Photos from the image-classification dataset "cells" in the GitHub repository MarkF123/cells. Its 4 classes are: artef, lymph, monoc, segm.

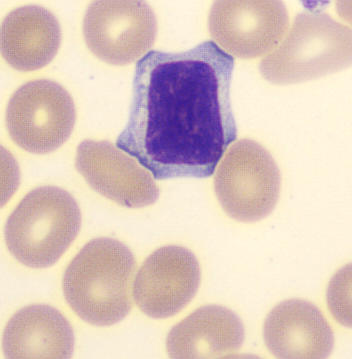
Label: lymph

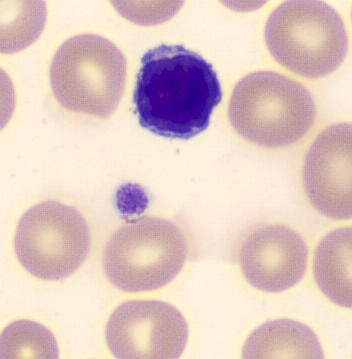
Label: lymph

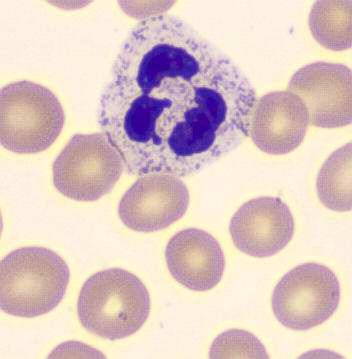
Label: segm

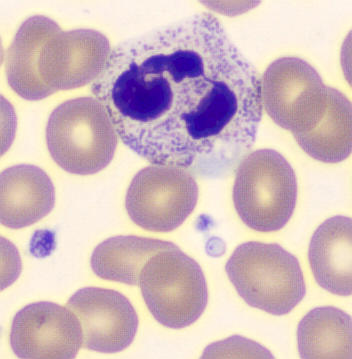
Label: segm

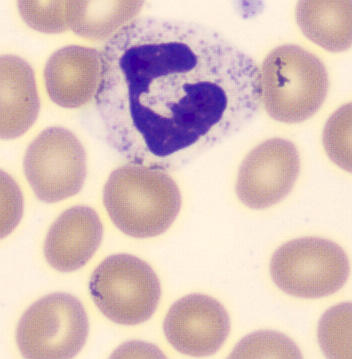
Label: segm

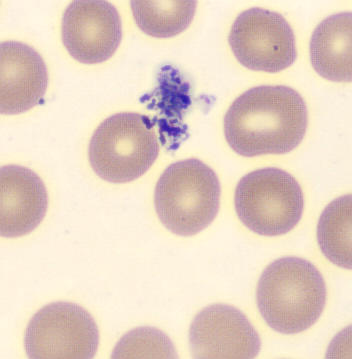
Label: artef
